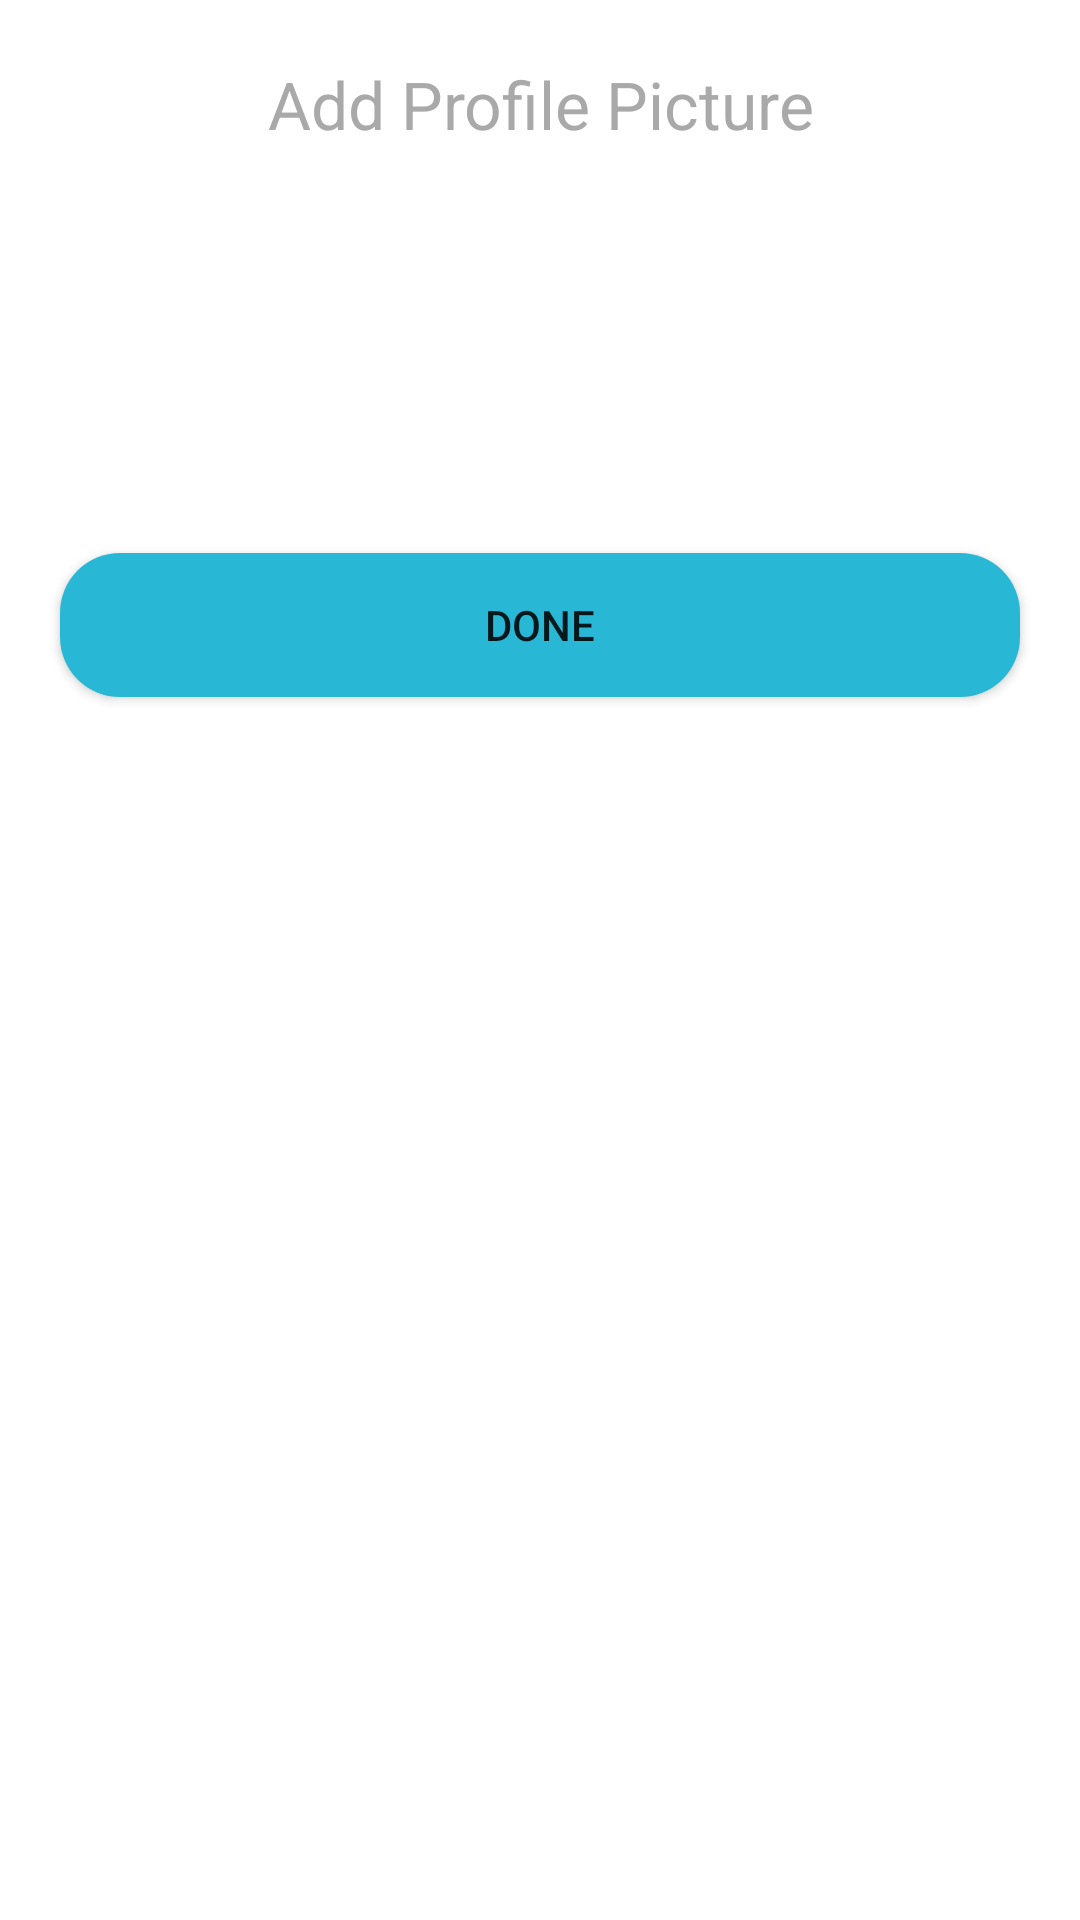

Produce the Android XML layout that renders to this screen, including the resource entries it uses.
<!-- AndroidManifest.xml: application theme Theme.LokDaki -->
<!-- res/layout/activity_employer_profile.xml -->
<?xml version="1.0" encoding="utf-8"?>
<LinearLayout xmlns:android="http://schemas.android.com/apk/res/android"
    xmlns:app="http://schemas.android.com/apk/res-auto"
    xmlns:tools="http://schemas.android.com/tools"
    android:layout_width="match_parent"
    android:layout_height="match_parent"
    tools:context=".EmployerProfile"
    android:orientation="vertical"
    android:layout_marginTop="80dp">


    <TextView
        android:layout_width="match_parent"
        android:layout_height="wrap_content"
        android:id="@+id/usernameId"
        android:layout_marginTop="20dp"
        android:textAppearance="@style/Base.TextAppearance.AppCompat.Large"
        android:hint="Add Profile Picture"
        android:textColor="#000"
        android:textColorHint="#a9a9a9"
        android:gravity="center"
        />

    <ImageView
        android:layout_marginTop="15dp"
        android:id="@+id/imageviewId"
        android:layout_width="100dp"
        android:layout_height="100dp"
        android:src="@mipmap/add_user"
        android:layout_gravity="center" />

    <Button
        android:id="@+id/nxt_page"
        android:layout_marginTop="50dp"
        android:layout_width="match_parent"
        android:layout_margin="20dp"
        android:background="@drawable/button_design"
        android:layout_height="wrap_content"
        android:text="Done"/>

</LinearLayout>
<!-- resources referenced by this layout -->
<resources>
  <!-- drawable button_design (drawable) -->
  <?xml version="1.0" encoding="utf-8"?>
  <shape xmlns:android="http://schemas.android.com/apk/res/android"
      android:shape="rectangle">
  
      <solid android:color="#28B8D6" />
  
      <corners android:radius="20dp"/>
  
  
  </shape>
  <style name="Theme.LokDaki" parent="Theme.MaterialComponents.DayNight.DarkActionBar">
          
          <item name="colorPrimary">@color/purple_500</item>
          <item name="colorPrimaryVariant">@color/purple_700</item>
          <item name="colorOnPrimary">@color/white</item>
          
          <item name="colorSecondary">@color/teal_200</item>
          <item name="colorSecondaryVariant">@color/teal_700</item>
          <item name="colorOnSecondary">@color/black</item>
          
          <item name="android:statusBarColor" tools:targetApi="l">?attr/colorPrimaryVariant</item>
          
      </style>
  <!-- not gathered from this repository: default colours our renderer supplied (Android Studio template values) -->
  <color name="purple_500">#FF6200EE</color>
  <color name="purple_700">#FF3700B3</color>
  <color name="teal_200">#FF03DAC5</color>
  <color name="teal_700">#FF018786</color>
  <color name="black">#FF000000</color>
  <color name="white">#FFFFFFFF</color>
</resources>
